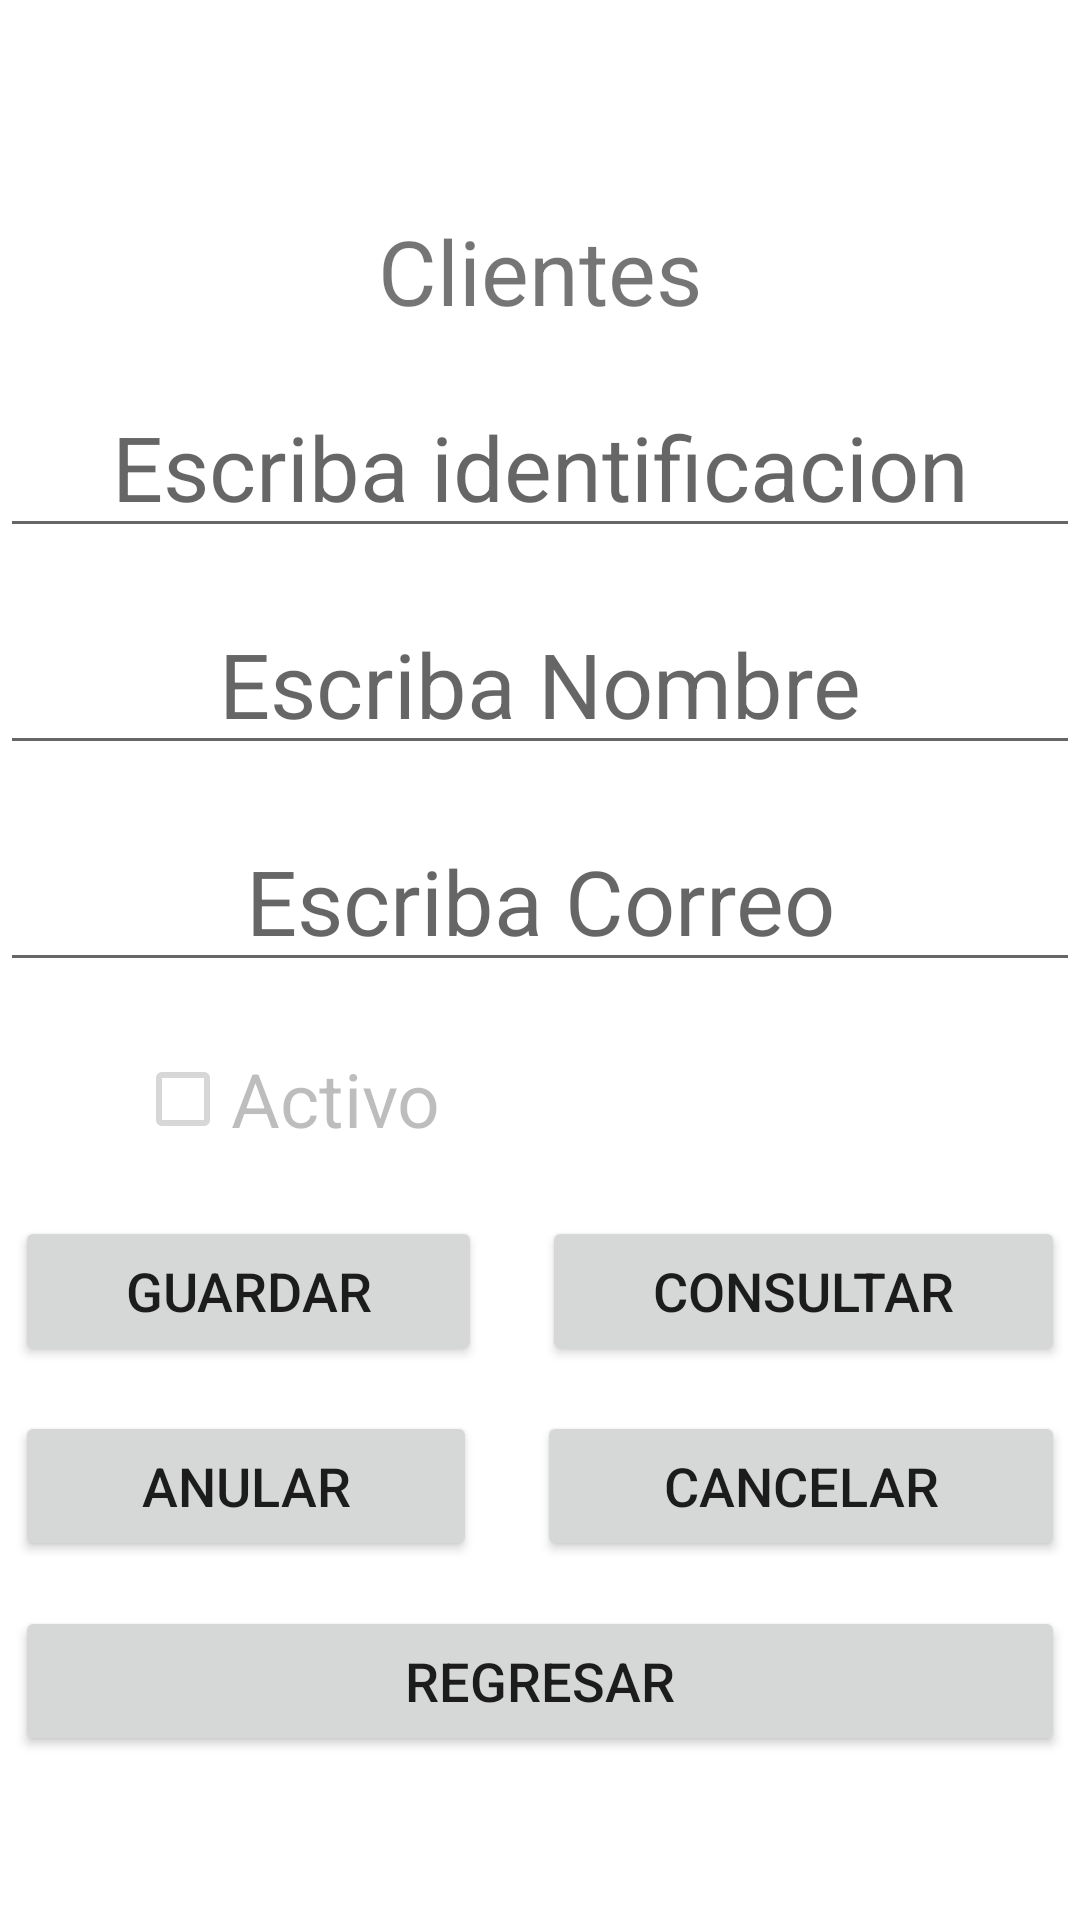

Here is an Android app screen rendered from its layout file. Give the layout XML and the strings, colors and styles it references.
<!-- AndroidManifest.xml: application theme Theme.Concesionario_Sabado -->
<!-- res/layout/activity_cliente.xml -->
<?xml version="1.0" encoding="utf-8"?>
<LinearLayout xmlns:android="http://schemas.android.com/apk/res/android"
    xmlns:app="http://schemas.android.com/apk/res-auto"
    xmlns:tools="http://schemas.android.com/tools"
    android:layout_width="match_parent"
    android:orientation="vertical"
    android:layout_height="match_parent"
    tools:context=".ClienteActivity">

    <TextView
        android:id="@+id/textView"
        android:layout_width="match_parent"
        android:layout_height="wrap_content"
        android:layout_marginTop="70dp"
        android:textSize="30sp"
        android:gravity="center"
        android:text="Clientes" />

    <EditText
        android:id="@+id/etidentificacion"
        android:layout_width="match_parent"
        android:layout_height="wrap_content"
        android:ems="10"
        android:layout_marginTop="15dp"
        android:textSize="30sp"
        android:gravity="center"
        android:hint="Escriba identificacion"
        android:inputType="number" />

    <EditText
        android:id="@+id/etnombre"
        android:layout_width="match_parent"
        android:layout_height="wrap_content"
        android:ems="10"
        android:inputType="textPersonName"
        android:layout_marginTop="15dp"
        android:textSize="30sp"
        android:gravity="center"
        android:hint="Escriba Nombre" />

    <EditText
        android:id="@+id/etcorreo"
        android:layout_width="match_parent"
        android:layout_height="wrap_content"
        android:ems="10"
        android:layout_marginTop="15dp"
        android:textSize="30sp"
        android:gravity="center"
        android:hint="Escriba Correo"
        android:inputType="textEmailAddress" />

    <CheckBox
        android:id="@+id/cbactivo"
        android:layout_width="270dp"
        android:layout_height="wrap_content"
        android:layout_marginTop="15dp"
        android:textSize="25sp"
        android:enabled="false"
        android:layout_gravity="center"
        android:text="Activo" />

    <LinearLayout
        android:layout_width="350dp"
        android:layout_height="50dp"
        android:layout_gravity="center"
        android:orientation="horizontal"
        android:layout_marginTop="15dp">

        <Button
            android:id="@+id/button4"
            android:layout_width="wrap_content"
            android:layout_height="50dp"
            android:layout_weight="1"
            android:textSize="18dp"
            android:layout_marginRight="20dp"
            android:onClick="Guardar"
            android:text="Guardar" />

        <Button
            android:id="@+id/button5"
            android:layout_width="wrap_content"
            android:layout_weight="1"
            android:textSize="18dp"
            android:layout_height="50dp"
            android:onClick="Consultar"
            android:text="Consultar" />
    </LinearLayout>

    <LinearLayout
        android:layout_width="350dp"
        android:layout_height="50dp"
        android:layout_gravity="center"
        android:orientation="horizontal"
        android:layout_marginTop="15dp">

        <Button
            android:id="@+id/button40"
            android:layout_width="wrap_content"
            android:layout_height="50dp"
            android:layout_weight="1"
            android:textSize="18dp"
            android:layout_marginRight="20dp"
            android:onClick="Anular"
            android:text="Anular" />

        <Button
            android:id="@+id/button50"
            android:layout_width="wrap_content"
            android:layout_weight="1"
            android:textSize="18dp"
            android:layout_height="50dp"
            android:onClick="Cancelar"
            android:text="Cancelar" />
    </LinearLayout>

    <LinearLayout
        android:layout_width="350dp"
        android:layout_height="50dp"
        android:layout_gravity="center"
        android:orientation="horizontal"
        android:layout_marginTop="15dp">

        <Button
            android:id="@+id/button41"
            android:layout_width="wrap_content"
            android:layout_height="50dp"
            android:layout_weight="1"
            android:textSize="18dp"
            android:text="Regresar" />


    </LinearLayout>



</LinearLayout>
<!-- resources referenced by this layout -->
<resources>
  <style name="Theme.Concesionario_Sabado" parent="Theme.MaterialComponents.DayNight.DarkActionBar">
          
          <item name="colorPrimary">@color/purple_500</item>
          <item name="colorPrimaryVariant">@color/purple_700</item>
          <item name="colorOnPrimary">@color/white</item>
          
          <item name="colorSecondary">@color/teal_200</item>
          <item name="colorSecondaryVariant">@color/teal_700</item>
          <item name="colorOnSecondary">@color/black</item>
          
          <item name="android:statusBarColor">?attr/colorPrimaryVariant</item>
          
      </style>
  <!-- not gathered from this repository: default colours our renderer supplied (Android Studio template values) -->
  <color name="purple_500">#FF6200EE</color>
  <color name="purple_700">#FF3700B3</color>
  <color name="teal_200">#FF03DAC5</color>
  <color name="teal_700">#FF018786</color>
  <color name="black">#FF000000</color>
  <color name="white">#FFFFFFFF</color>
</resources>
